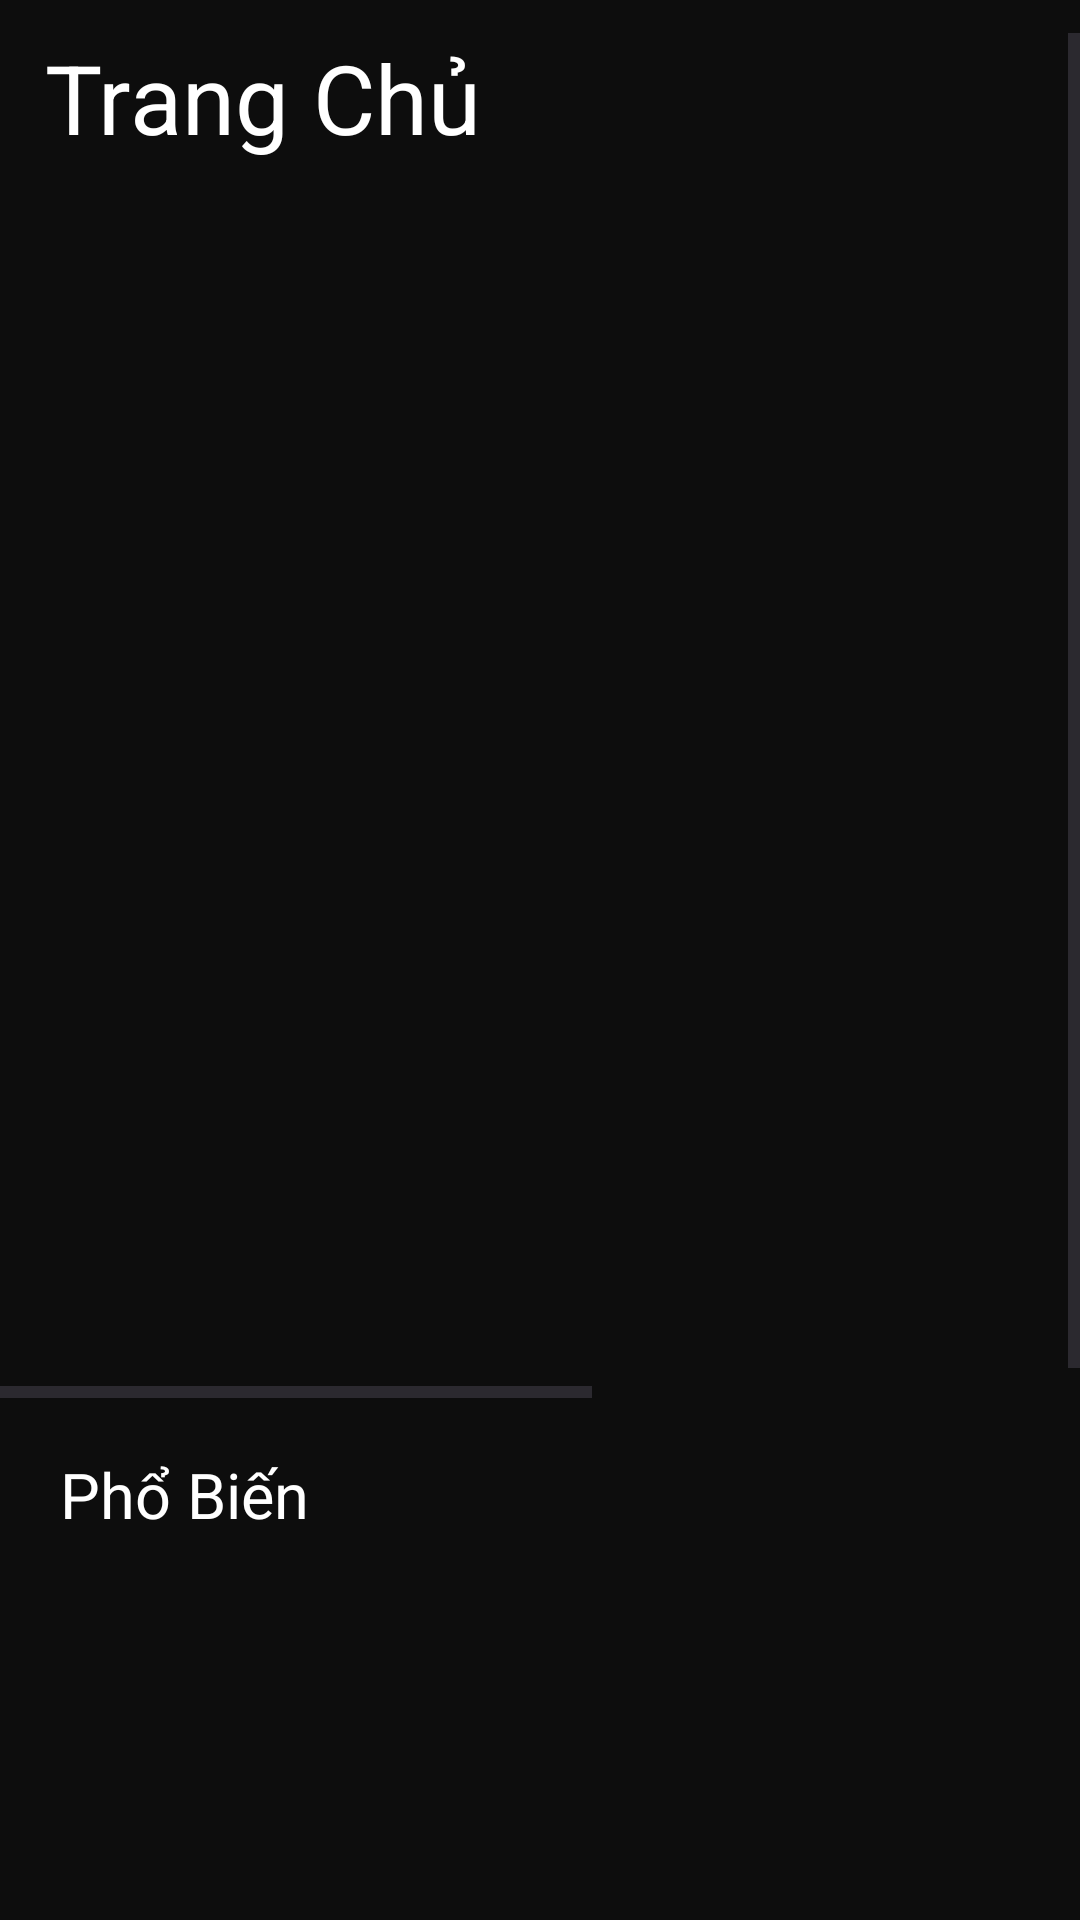

Android layout source for this screen:
<!-- AndroidManifest.xml: application theme Theme.TVSHOWS -->
<!-- res/layout/activity_main.xml -->
<?xml version="1.0" encoding="utf-8"?>
<LinearLayout
    xmlns:android="http://schemas.android.com/apk/res/android"
    xmlns:app="http://schemas.android.com/apk/res-auto"
    android:background="#FFFFFFFF"
    android:orientation="vertical"
    android:layout_width="match_parent"
    android:layout_height="match_parent">
    <ScrollView
        android:id="@+id/r5u8q9pq8mgb"
        android:layout_width="match_parent"
        android:layout_height="0dp"
        android:layout_weight="1"
        android:background="#FF0D0D0D"
        android:paddingTop="11dp"
        android:paddingBottom="-117dp"
        android:fillViewport="true">
        <LinearLayout
            android:layout_width="match_parent"
            android:layout_height="match_parent"
            android:orientation="vertical">
            <LinearLayout
                android:id="@+id/rmqh7n4ydst"
                android:layout_width="match_parent"
                android:layout_height="wrap_content"
                android:gravity="center_vertical"
                android:layout_marginBottom="28dp"
                android:layout_marginHorizontal="15dp"
                android:orientation="horizontal">
                <TextView
                    android:id="@+id/r1rsx4uk2mq9"
                    android:textColor="#FFFFFF"
                    android:textSize="32sp"
                    android:layout_marginEnd="4dp"
                    android:layout_height="wrap_content"
                    android:layout_width="match_parent"
                    android:layout_weight="1"
                    android:text="Trang Chủ"
                    />
                <ImageView
                    android:id="@+id/rckzq84wf75"
                    android:layout_width="24dp"
                    android:layout_height="23dp"
                    android:layout_marginEnd="8dp"
                    android:src="@mipmap/ic_launcher"
                    android:scaleType="fitXY"
                    />
                <ImageView
                    android:id="@+id/r6htqjpswbsv"
                    android:layout_width="24dp"
                    android:layout_height="23dp"
                    android:src="@mipmap/ic_launcher"
                    android:scaleType="fitXY"
                    />
            </LinearLayout>
            <HorizontalScrollView
                android:id="@+id/rhqw5xghcmw7"
                android:layout_width="match_parent"
                android:layout_height="wrap_content"
                android:layout_marginBottom="18dp"
                android:fillViewport="true">
                <LinearLayout
                    android:layout_width="match_parent"
                    android:layout_height="match_parent"
                    android:orientation="horizontal">
                    <LinearLayout
                        android:id="@+id/rcd3utnw4h6r"
                        android:layout_width="336dp"
                        android:layout_height="wrap_content"
                        android:gravity="center_vertical"
                        android:layout_marginEnd="11dp"
                        android:orientation="horizontal">
                        <LinearLayout
                            android:id="@+id/rx1hwvksuq6"
                            android:layout_width="0dp"
                            android:layout_height="wrap_content"
                            android:layout_weight="1"
                            android:orientation="vertical">
                            <com.google.android.material.imageview.ShapeableImageView
                                android:id="@+id/ra5fnl4m10ew"
                                app:shapeAppearanceOverlay="@style/cr8"
                                android:layout_width="310dp"
                                android:layout_height="384dp"
                                android:src="@mipmap/ic_launcher"
                                android:scaleType="fitXY"
                                />
                        </LinearLayout>
                    </LinearLayout>
                    <com.google.android.material.imageview.ShapeableImageView
                        android:id="@+id/r7fqclad79kf"
                        app:shapeAppearanceOverlay="@style/cr8"
                        android:layout_width="310dp"
                        android:layout_height="384dp"
                        android:src="@mipmap/ic_launcher"
                        android:scaleType="fitXY"
                        />
                </LinearLayout>
            </HorizontalScrollView>
            <TextView
                android:id="@+id/rj0hut6y6rc"
                android:textColor="#FFFFFF"
                android:textSize="20.92117691040039sp"
                android:layout_marginBottom="11dp"
                android:layout_marginStart="20dp"
                android:layout_height="wrap_content"
                android:layout_width="wrap_content"
                android:text="Phổ Biến"
                />
            <HorizontalScrollView
                android:id="@+id/rdswnq6tcot8"
                android:layout_width="match_parent"
                android:layout_height="wrap_content"
                android:layout_marginBottom="21dp"
                android:layout_marginHorizontal="15dp"
                android:fillViewport="true">
                <LinearLayout
                    android:layout_width="match_parent"
                    android:layout_height="match_parent"
                    android:orientation="horizontal">
                    <com.google.android.material.imageview.ShapeableImageView
                        android:id="@+id/r2u4fb2ckugy"
                        app:shapeAppearanceOverlay="@style/cr2"
                        android:layout_width="103dp"
                        android:layout_height="161dp"
                        android:layout_marginEnd="7dp"
                        android:src="@mipmap/ic_launcher"
                        android:scaleType="fitXY"
                        />
                    <com.google.android.material.imageview.ShapeableImageView
                        android:id="@+id/rk5f76zd6tt"
                        app:shapeAppearanceOverlay="@style/cr2"
                        android:layout_width="103dp"
                        android:layout_height="161dp"
                        android:layout_marginEnd="7dp"
                        android:src="@mipmap/ic_launcher"
                        android:scaleType="fitXY"
                        />
                    <com.google.android.material.imageview.ShapeableImageView
                        android:id="@+id/riqasgknnbt"
                        app:shapeAppearanceOverlay="@style/cr2"
                        android:layout_width="103dp"
                        android:layout_height="161dp"
                        android:layout_marginEnd="7dp"
                        android:src="@mipmap/ic_launcher"
                        android:scaleType="fitXY"
                        />
                    <com.google.android.material.imageview.ShapeableImageView
                        android:id="@+id/rufe7j7p1c7e"
                        app:shapeAppearanceOverlay="@style/cr2"
                        android:layout_width="103dp"
                        android:layout_height="161dp"
                        android:src="@mipmap/ic_launcher"
                        android:scaleType="fitXY"
                        />
                </LinearLayout>
            </HorizontalScrollView>
            <TextView
                android:id="@+id/r1qvkpnztw17"
                android:textColor="#FFFFFF"
                android:textSize="20.92117691040039sp"
                android:layout_marginBottom="6dp"
                android:layout_marginStart="19dp"
                android:layout_height="wrap_content"
                android:layout_width="wrap_content"
                android:text="Xu Hướng Hiện Tại"
                />
            <HorizontalScrollView
                android:id="@+id/rbxnlq8n3rcm"
                android:layout_width="match_parent"
                android:layout_height="wrap_content"
                android:fillViewport="true">
                <LinearLayout
                    android:layout_width="match_parent"
                    android:layout_height="match_parent"
                    android:orientation="horizontal">
                    <com.google.android.material.imageview.ShapeableImageView
                        android:id="@+id/rinvz9w4duh"
                        app:shapeAppearanceOverlay="@style/cr2"
                        android:layout_width="103dp"
                        android:layout_height="161dp"
                        android:layout_marginTop="4dp"
                        android:layout_marginStart="15dp"
                        android:layout_marginEnd="7dp"
                        android:src="@mipmap/ic_launcher"
                        android:scaleType="fitXY"
                        />
                    <com.google.android.material.imageview.ShapeableImageView
                        android:id="@+id/rfeh1c01i1ms"
                        app:shapeAppearanceOverlay="@style/cr2"
                        android:layout_width="103dp"
                        android:layout_height="161dp"
                        android:layout_marginTop="4dp"
                        android:layout_marginEnd="7dp"
                        android:src="@mipmap/ic_launcher"
                        android:scaleType="fitXY"
                        />
                    <com.google.android.material.imageview.ShapeableImageView
                        android:id="@+id/rtfu4nw4hdz"
                        app:shapeAppearanceOverlay="@style/cr2"
                        android:layout_width="103dp"
                        android:layout_height="161dp"
                        android:layout_marginTop="4dp"
                        android:layout_marginEnd="7dp"
                        android:src="@mipmap/ic_launcher"
                        android:scaleType="fitXY"
                        />
                    <com.google.android.material.imageview.ShapeableImageView
                        android:id="@+id/rqbs6t2kthm"
                        app:shapeAppearanceOverlay="@style/cr2"
                        android:layout_width="103dp"
                        android:layout_height="161dp"
                        android:layout_marginTop="4dp"
                        android:src="@mipmap/ic_launcher"
                        android:scaleType="fitXY"
                        />
                </LinearLayout>
            </HorizontalScrollView>
        </LinearLayout>
    </ScrollView>
</LinearLayout>
<!-- resources referenced by this layout -->
<resources>
  <style name="cr2">
          <item name="cornerSize">2dp</item>
      </style>
  <style name="cr8">
          <item name="cornerSize">8dp</item>
      </style>
  <style name="Theme.TVSHOWS" parent="Base.Theme.TVSHOWS" />
  <style name="Base.Theme.TVSHOWS" parent="Theme.Material3.DayNight.NoActionBar">
          
          
      </style>
</resources>
